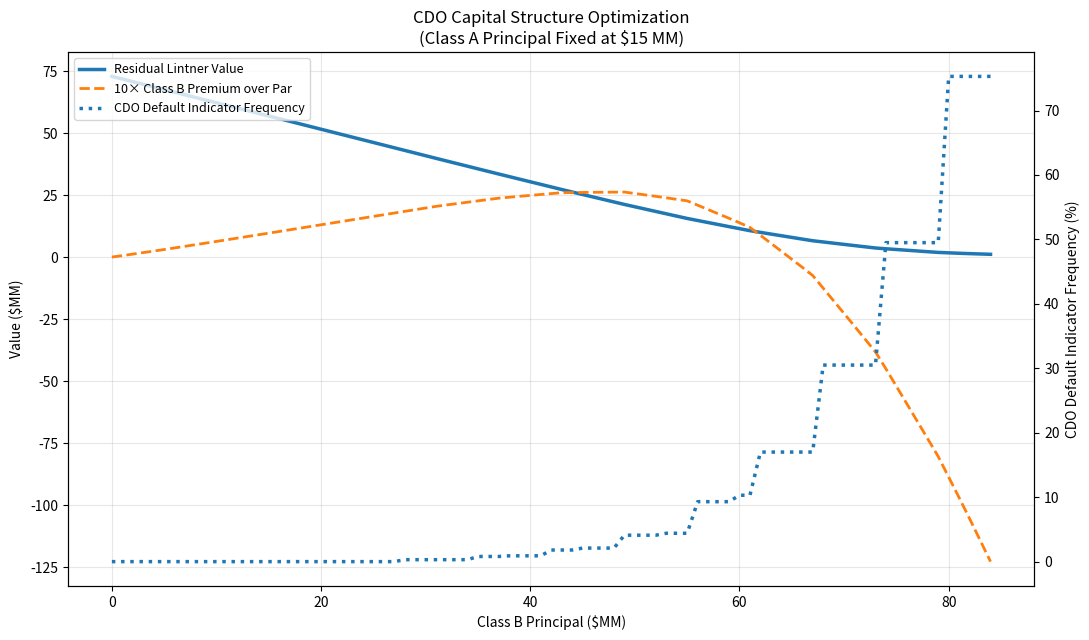
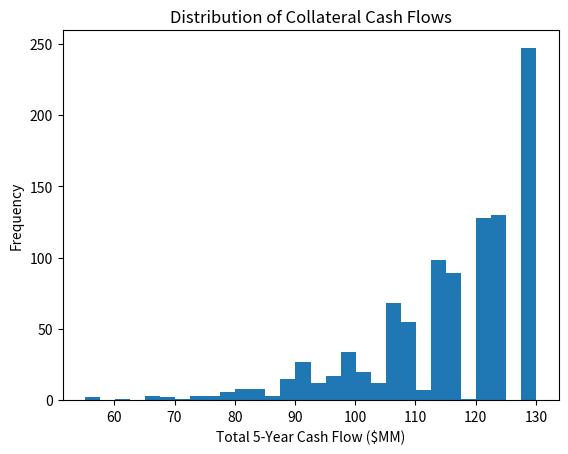
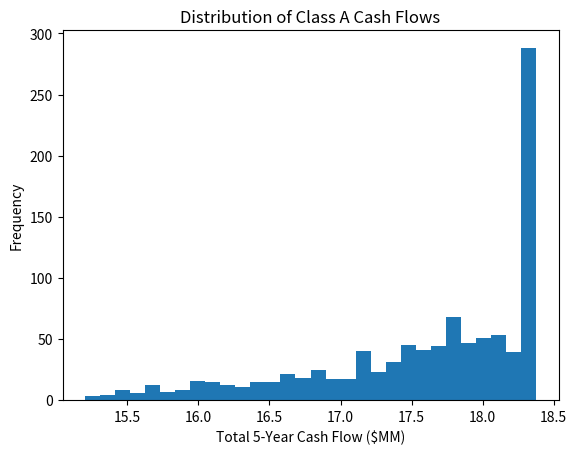
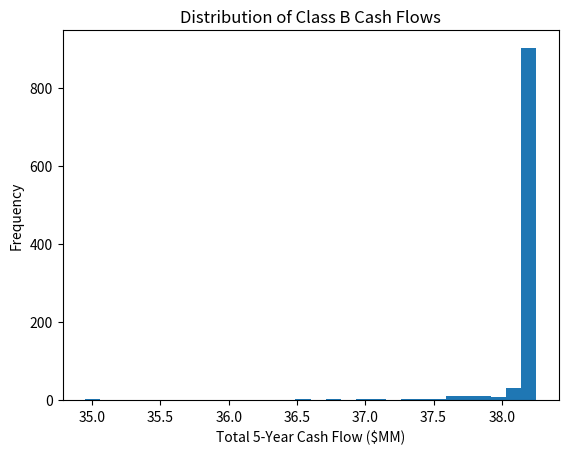
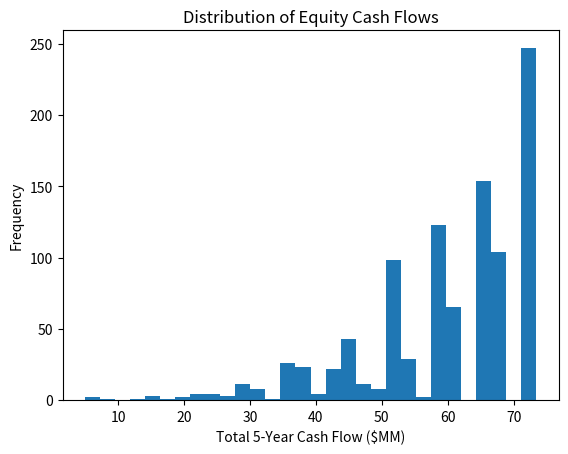
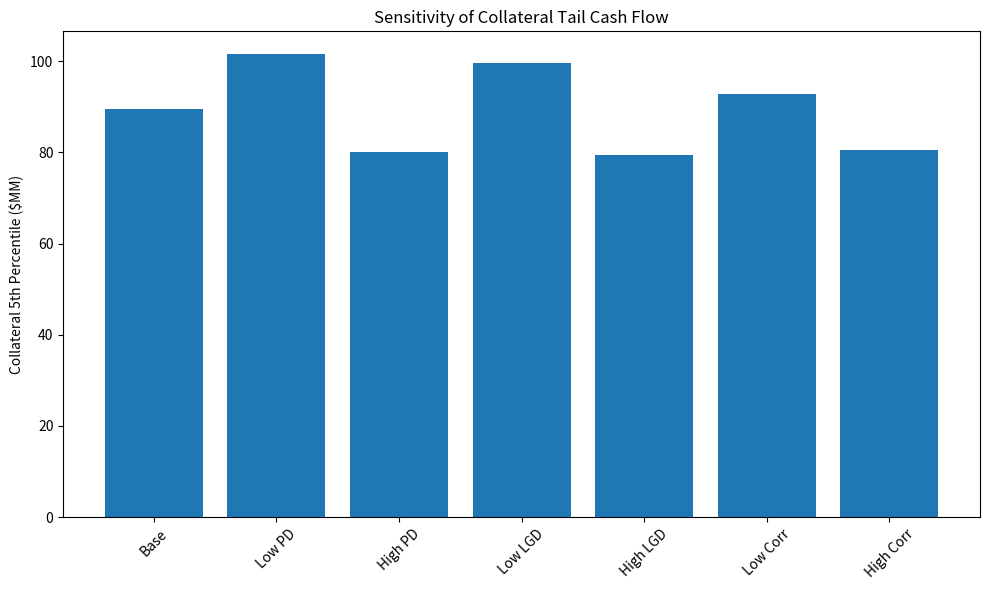
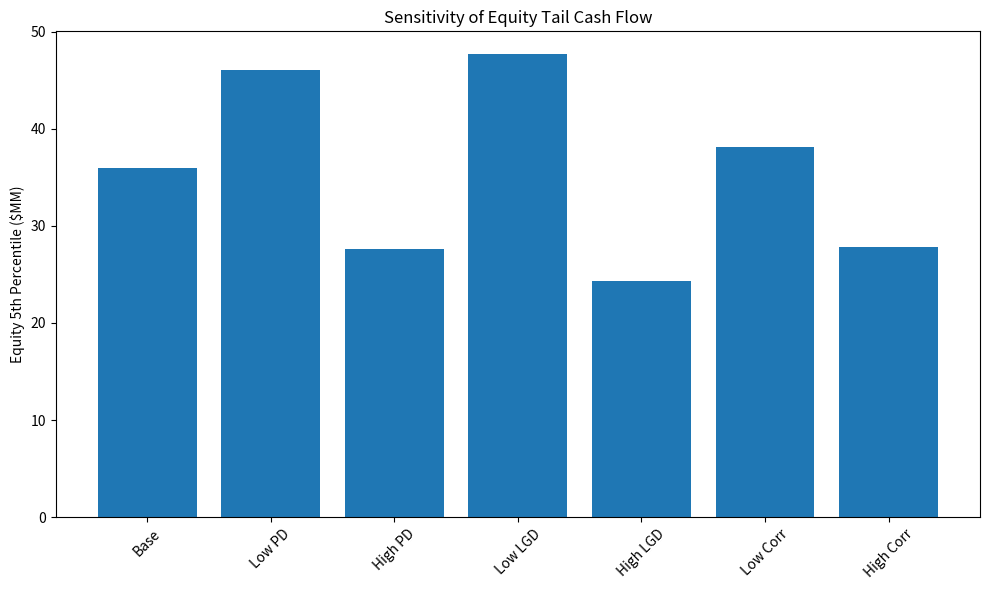

These figures' Python source, in order:
import numpy as np
import pandas as pd
import matplotlib.pyplot as plt
from scipy.stats import norm
import os

# -----------------------------
# Project Parameters
# -----------------------------

# Make necessary directories
os.makedirs("distributions", exist_ok=True)
os.makedirs("sensitivity", exist_ok=True)

# Force the full table to print
pd.set_option('display.max_columns', None)
pd.set_option('display.width', 1000)

N_SIM = 1000
N_BONDS = 10

YEARS = 5
QUARTERS_PER_YEAR = 4
N_QUARTERS = YEARS * QUARTERS_PER_YEAR

FACE_VALUE = 10_000_000
COUPON_RATE = 0.06

ANNUAL_DEFAULT_PROB = 0.04
LGD = 0.60
RECOVERY_RATE = 1 - LGD

DEFAULT_CORRELATION = 0.20

CLASS_A_NOTIONAL = 15_000_000
CLASS_A_COUPON = 0.045

CLASS_B_NOTIONAL = 30_000_000
CLASS_B_COUPON = 0.055

RISK_FREE_RATE = 0.04

SEED = 123

quarterly_bond_coupon = FACE_VALUE * COUPON_RATE / QUARTERS_PER_YEAR

quarterly_A_coupon = (
    CLASS_A_NOTIONAL * CLASS_A_COUPON / QUARTERS_PER_YEAR
)

quarterly_B_coupon = (
    CLASS_B_NOTIONAL * CLASS_B_COUPON / QUARTERS_PER_YEAR
)

# print("Bond quarterly coupon:", quarterly_bond_coupon)
# print("Class A quarterly coupon:", quarterly_A_coupon)
# print("Class B quarterly coupon:", quarterly_B_coupon)

# -----------------------------
# Step 2: Correlation Matrix
# -----------------------------

corr_matrix = np.full(
    (N_BONDS, N_BONDS),
    DEFAULT_CORRELATION
)

np.fill_diagonal(corr_matrix, 1.0)

# print("\nCorrelation matrix:")
# print(corr_matrix)

cholesky_matrix = np.linalg.cholesky(corr_matrix)

# print("\nCholesky matrix:")
# print(cholesky_matrix)


# -----------------------------
# Step 3: Generate Random Normals
# with Moment Matching
# -----------------------------

np.random.seed(SEED)

# Raw independent standard normals
independent_normals_raw = np.random.normal(
    size=(N_SIM, N_BONDS)
)

# Moment matching:
# force each bond column to have sample mean = 0
# and sample standard deviation = 1
independent_normals = (
    independent_normals_raw
    - independent_normals_raw.mean(axis=0)
) / independent_normals_raw.std(axis=0, ddof=1)

# Apply Cholesky correlation
correlated_normals = (
    independent_normals
    @ cholesky_matrix.T
)

# Re-standardize each correlated column
# so sample mean = 0 and std = 1
correlated_normals = (
    correlated_normals
    - correlated_normals.mean(axis=0)
) / correlated_normals.std(axis=0, ddof=1)

print("\nMoment Matching Verification")
print("----------------------------")

print(
    "Raw normal means:",
    np.round(independent_normals_raw.mean(axis=0), 4)
)

print(
    "Matched normal means:",
    np.round(independent_normals.mean(axis=0), 4)
)

print(
    "Matched normal std:",
    np.round(
        independent_normals.std(axis=0, ddof=1),
        4
    )
)

print(
    "Correlated normal means:",
    np.round(correlated_normals.mean(axis=0), 4)
)

print(
    "Correlated normal std:",
    np.round(
        correlated_normals.std(axis=0, ddof=1),
        4
    )
)

# print("\nCorrelated normals shape:")
# print(correlated_normals.shape)

sample_corr = np.corrcoef(
    correlated_normals,
    rowvar=False
)

print("\nSample correlation matrix:")
print(np.round(sample_corr, 2))

# -----------------------------
# Step 4: Convert Normal to Uniform
# -----------------------------

uniforms = norm.cdf(correlated_normals)

# print("\nUniforms shape:")
# print(uniforms.shape)

# print("\nFirst simulation - uniform values:")
# print(uniforms[0])

# -----------------------------
# Step 5: Convert Uniforms to Default Times
# -----------------------------

default_times = (
    np.log(1 - uniforms)
    / np.log(1 - ANNUAL_DEFAULT_PROB)
)

# print("\nDefault times shape:")
# print(default_times.shape)

print("\nFirst simulation - default times in years:")
print(np.round(default_times[0], 2))

# -----------------------------
# Step 6: Convert Default Times to Default Quarters
# -----------------------------

default_quarters = np.ceil(
    default_times * QUARTERS_PER_YEAR
).astype(int)

# print("\nFirst simulation - default quarters:")
# print(default_quarters[0])

# -----------------------------
# Step 7: Build Bond Cash Flows
# -----------------------------
recovery_amount = FACE_VALUE * RECOVERY_RATE

coupon_cash_flows = np.zeros(
    (N_SIM, N_BONDS, N_QUARTERS)
)

recovery_cash_flows = np.zeros(
    (N_SIM, N_BONDS, N_QUARTERS)
)

principal_cash_flows = np.zeros(
    (N_SIM, N_BONDS, N_QUARTERS)
)

for sim in range(N_SIM):

    for bond in range(N_BONDS):

        default_q = default_quarters[sim, bond]

        for q in range(1, N_QUARTERS + 1):

            # Bond defaults within the 5-year horizon
            if default_q <= N_QUARTERS:

                if q < default_q:
                    coupon_cash_flows[sim, bond, q - 1] = quarterly_bond_coupon

                elif q == default_q:
                    recovery_cash_flows[sim, bond, q - 1] = recovery_amount

            # Bond survives to maturity
            else:

                if q <= N_QUARTERS:
                    coupon_cash_flows[sim, bond, q - 1] = quarterly_bond_coupon

                if q == N_QUARTERS:
                    principal_cash_flows[sim, bond, q - 1] = FACE_VALUE

collateral_interest_cf = coupon_cash_flows.sum(axis=1)

collateral_recovery_cf = recovery_cash_flows.sum(axis=1)

collateral_principal_cf = principal_cash_flows.sum(axis=1)

total_collateral_cf = (
    collateral_interest_cf
    + collateral_recovery_cf
    + collateral_principal_cf
)

# print("\nCase 1 - Interest CF:")
# print(collateral_interest_cf[0])

# print("\nCase 1 - Recovery CF:")
# print(collateral_recovery_cf[0])

# print("\nCase 1 - Principal CF:")
# print(collateral_principal_cf[0])

# print("\nCase 1 - Total CF:")
# print(total_collateral_cf[0])

# -----------------------------
# Step 8: CDO Waterfall
# -----------------------------

class_A_interest_cf = np.zeros((N_SIM, N_QUARTERS))
class_B_interest_cf = np.zeros((N_SIM, N_QUARTERS))

class_A_principal_cf = np.zeros((N_SIM, N_QUARTERS))
class_B_principal_cf = np.zeros((N_SIM, N_QUARTERS))

equity_cf = np.zeros((N_SIM, N_QUARTERS))

class_A_balance = np.zeros((N_SIM, N_QUARTERS + 1))
class_B_balance = np.zeros((N_SIM, N_QUARTERS + 1))

class_A_balance[:, 0] = CLASS_A_NOTIONAL
class_B_balance[:, 0] = CLASS_B_NOTIONAL

for sim in range(N_SIM):

    for q in range(N_QUARTERS):

        # Beginning-of-quarter balances
        A_bal = class_A_balance[sim, q]
        B_bal = class_B_balance[sim, q]

        # -------------------------
        # 1. Interest Waterfall
        # -------------------------

        available_interest = collateral_interest_cf[sim, q]

        A_interest_due = A_bal * CLASS_A_COUPON / QUARTERS_PER_YEAR
        B_interest_due = B_bal * CLASS_B_COUPON / QUARTERS_PER_YEAR

        A_interest_paid = min(
            available_interest,
            A_interest_due
        )

        remaining_interest = available_interest - A_interest_paid

        B_interest_paid = min(
            remaining_interest,
            B_interest_due
        )

        remaining_interest -= B_interest_paid

        # -------------------------
        # 2. Principal Waterfall
        # -------------------------

        available_principal = (
            collateral_recovery_cf[sim, q]
            + collateral_principal_cf[sim, q]
        )

        A_principal_paid = min(
            available_principal,
            A_bal
        )

        remaining_principal = (
            available_principal
            - A_principal_paid
        )

        B_principal_paid = min(
            remaining_principal,
            B_bal
        )

        remaining_principal -= B_principal_paid

        # -------------------------
        # 3. Equity Gets Residual
        # -------------------------

        equity_paid = (
            remaining_interest
            + remaining_principal
        )

        # Save cash flows
        class_A_interest_cf[sim, q] = A_interest_paid
        class_B_interest_cf[sim, q] = B_interest_paid

        class_A_principal_cf[sim, q] = A_principal_paid
        class_B_principal_cf[sim, q] = B_principal_paid

        equity_cf[sim, q] = equity_paid

        # Update balances
        class_A_balance[sim, q + 1] = (
            A_bal - A_principal_paid
        )

        class_B_balance[sim, q + 1] = (
            B_bal - B_principal_paid
        )

class_A_total_cf = (
    class_A_interest_cf
    + class_A_principal_cf
)

class_B_total_cf = (
    class_B_interest_cf
    + class_B_principal_cf
)

# -----------------------------
# Part 2 - PV at Risk-Free Rate
# -----------------------------

quarterly_rf = RISK_FREE_RATE / QUARTERS_PER_YEAR

discount_factors = np.array([
    1 / (1 + quarterly_rf) ** t
    for t in range(1, N_QUARTERS + 1)
])

# ============================================================
# PART II STEP 1: Scheduled Zero-Default Waterfall
# ============================================================

# Scheduled collateral cash flow assuming no defaults
scheduled_collateral_cf = np.full(
    N_QUARTERS,
    N_BONDS * quarterly_bond_coupon
)

# Add all bond principal at maturity
scheduled_collateral_cf[-1] += (
    N_BONDS * FACE_VALUE
)

# Scheduled Class A cash flow
scheduled_A_cf = np.full(
    N_QUARTERS,
    CLASS_A_NOTIONAL
    * CLASS_A_COUPON
    / QUARTERS_PER_YEAR
)

scheduled_A_cf[-1] += CLASS_A_NOTIONAL

# Scheduled Class B cash flow
scheduled_B_cf = np.full(
    N_QUARTERS,
    CLASS_B_NOTIONAL
    * CLASS_B_COUPON
    / QUARTERS_PER_YEAR
)

scheduled_B_cf[-1] += CLASS_B_NOTIONAL

# Residual receives whatever is left
scheduled_equity_cf = (
    scheduled_collateral_cf
    - scheduled_A_cf
    - scheduled_B_cf
)

# Build table
scheduled_waterfall_df = pd.DataFrame({
    "Quarter": np.arange(1, N_QUARTERS + 1),
    "Collateral ($MM)": scheduled_collateral_cf / 1_000_000,
    "Class A ($MM)": scheduled_A_cf / 1_000_000,
    "Class B ($MM)": scheduled_B_cf / 1_000_000,
    "Residual ($MM)": scheduled_equity_cf / 1_000_000,
    "RF Discount Factor": discount_factors
})

print("\nScheduled Zero-Default Waterfall")
print("--------------------------------")
print(
    scheduled_waterfall_df.round(4).to_string(
        index=False
    )
)

# Scheduled PVs
scheduled_A_pv = (
    scheduled_A_cf @ discount_factors
)

scheduled_B_pv = (
    scheduled_B_cf @ discount_factors
)

scheduled_equity_pv = (
    scheduled_equity_cf @ discount_factors
)

scheduled_collateral_pv = (
    scheduled_collateral_cf @ discount_factors
)

print("\nScheduled Zero-Default PVs at 4% RF")
print("-----------------------------------")

print(
    f"Collateral scheduled PV: "
    f"${scheduled_collateral_pv / 1_000_000:.4f} MM"
)

print(
    f"Class A scheduled PV: "
    f"${scheduled_A_pv / 1_000_000:.4f} MM"
)

print(
    f"Class B scheduled PV: "
    f"${scheduled_B_pv / 1_000_000:.4f} MM"
)

print(
    f"Residual scheduled PV: "
    f"${scheduled_equity_pv / 1_000_000:.4f} MM"
)

pv_A = class_A_total_cf @ discount_factors
pv_B = class_B_total_cf @ discount_factors
pv_equity = equity_cf @ discount_factors

print("\nPV Summary at 4% Risk-Free Rate ($MM)")
print("--------------------------------------")
print(f"Class A mean PV: {pv_A.mean() / 1_000_000:.2f}")
print(f"Class B mean PV: {pv_B.mean() / 1_000_000:.2f}")
print(f"Equity mean PV:  {pv_equity.mean() / 1_000_000:.2f}")

# -----------------------------
# Part 2 - Covariance Matrix of Tranche PVs
# -----------------------------

pv_matrix = np.column_stack([
    pv_A,
    pv_B,
    pv_equity
])

cov_matrix = np.cov(
    pv_matrix,
    rowvar=False,
    ddof=1
)

print("\nCovariance Matrix of Tranche PVs ($MM^2)")
print("-----------------------------------------")
print(np.round(cov_matrix / 1_000_000**2, 4))

# -----------------------------
# Part 2 - Default Indicator
# -----------------------------

collateral_default_indicator = (
    default_quarters <= N_QUARTERS
).any(axis=1).astype(int)

default_scenario_count = collateral_default_indicator.sum()
default_scenario_probability = collateral_default_indicator.mean()

print("\nCollateral Bond Default Indicator")
print("---------------------------------")
print(
    f"Scenarios with at least one collateral bond default: "
    f"{default_scenario_count}"
)
print(
    f"Probability of at least one collateral bond default: "
    f"{default_scenario_probability:.2%}"
)

# -----------------------------
# Part 2 - Step 4: Market Value of Underlying Bonds
# -----------------------------

BOND_MARKET_YTM = 0.09
quarterly_ytm = BOND_MARKET_YTM / QUARTERS_PER_YEAR

bond_market_value = sum(
    quarterly_bond_coupon / (1 + quarterly_ytm) ** t
    for t in range(1, N_QUARTERS + 1)
)

bond_market_value += (
    FACE_VALUE / (1 + quarterly_ytm) ** N_QUARTERS
)

total_bond_market_value = N_BONDS * bond_market_value

print("\nUnderlying Bond Market Value")
print("----------------------------")
print(f"Market value per bond: ${bond_market_value / 1_000_000:.4f} MM")
print(f"Total market value:    ${total_bond_market_value / 1_000_000:.4f} MM")

pv_market = pv_A + pv_B + pv_equity

expected_collateral_pv = pv_market.mean()

print(
    f"Expected collateral PV @ risk-free rate: "
    f"${expected_collateral_pv / 1_000_000:.4f} MM"
)

total_risk_charge = (
    expected_collateral_pv
    - total_bond_market_value
)

market_variance = np.var(
    pv_market,
    ddof=1
)

cost_of_risk = (
    total_risk_charge
    / market_variance
)

print("\nLintner Risk Calibration")
print("------------------------")
print(
    f"Expected collateral PV @ RF: "
    f"${expected_collateral_pv / 1_000_000:.4f} MM"
)
print(
    f"Underlying bond market value: "
    f"${total_bond_market_value / 1_000_000:.4f} MM"
)
print(
    f"Total risk charge: "
    f"${total_risk_charge / 1_000_000:.4f} MM"
)
print(
    f"Portfolio variance: "
    f"{market_variance / 1_000_000**2:.4f} MM^2"
)
print(
    f"Cost of risk: "
    f"{cost_of_risk * 1_000_000:.6f} per $MM of variance"
)

# -----------------------------
# Part 2 - Step 5: Lintner Tranche Valuation
# -----------------------------

ones = np.ones(3)

# Covariance of each tranche PV with total market / collateral PV
cov_with_market = cov_matrix @ ones

# Risk charge allocated to each tranche
risk_charge_A = cost_of_risk * cov_with_market[0]
risk_charge_B = cost_of_risk * cov_with_market[1]
risk_charge_equity = cost_of_risk * cov_with_market[2]

# Mean PVs at the risk-free rate
mean_pv_A = pv_A.mean()
mean_pv_B = pv_B.mean()
mean_pv_equity = pv_equity.mean()

# Lintner values
lintner_value_A = mean_pv_A - risk_charge_A
lintner_value_B = mean_pv_B - risk_charge_B
lintner_value_equity = mean_pv_equity - risk_charge_equity

print("\nLintner Tranche Valuation")
print("-------------------------")

print(
    f"Class A covariance with market: "
    f"{cov_with_market[0] / 1_000_000**2:.4f} MM^2"
)
print(
    f"Class B covariance with market: "
    f"{cov_with_market[1] / 1_000_000**2:.4f} MM^2"
)
print(
    f"Equity covariance with market: "
    f"{cov_with_market[2] / 1_000_000**2:.4f} MM^2"
)

print()

print(
    f"Class A risk charge: "
    f"${risk_charge_A / 1_000_000:.4f} MM"
)
print(
    f"Class B risk charge: "
    f"${risk_charge_B / 1_000_000:.4f} MM"
)
print(
    f"Equity risk charge: "
    f"${risk_charge_equity / 1_000_000:.4f} MM"
)

print()

print(
    f"Class A Lintner value: "
    f"${lintner_value_A / 1_000_000:.4f} MM"
)
print(
    f"Class B Lintner value: "
    f"${lintner_value_B / 1_000_000:.4f} MM"
)
print(
    f"Equity Lintner value: "
    f"${lintner_value_equity / 1_000_000:.4f} MM"
)

print(
    f"Total Lintner value: "
    f"${(lintner_value_A + lintner_value_B + lintner_value_equity) / 1_000_000:.4f} MM"
)

# ============================================================
# BONUS: Optimize CDO Structure
# Hold Class A principal fixed at $15MM
# Vary Class B principal using the SAME simulated collateral CFs
# ============================================================

def value_structure(class_B_notional):

    # -----------------------------
    # 1. Initialize waterfall arrays
    # -----------------------------

    A_interest_cf = np.zeros((N_SIM, N_QUARTERS))
    B_interest_cf = np.zeros((N_SIM, N_QUARTERS))

    A_principal_cf = np.zeros((N_SIM, N_QUARTERS))
    B_principal_cf = np.zeros((N_SIM, N_QUARTERS))

    residual_cf = np.zeros((N_SIM, N_QUARTERS))

    A_balance = np.zeros((N_SIM, N_QUARTERS + 1))
    B_balance = np.zeros((N_SIM, N_QUARTERS + 1))

    A_balance[:, 0] = CLASS_A_NOTIONAL
    B_balance[:, 0] = class_B_notional

    # -----------------------------
    # 2. Waterfall
    # -----------------------------

    for sim in range(N_SIM):

        for q in range(N_QUARTERS):

            A_bal = A_balance[sim, q]
            B_bal = B_balance[sim, q]

            # ----- Interest waterfall -----

            available_interest = collateral_interest_cf[sim, q]

            A_interest_due = (
                A_bal
                * CLASS_A_COUPON
                / QUARTERS_PER_YEAR
            )

            B_interest_due = (
                B_bal
                * CLASS_B_COUPON
                / QUARTERS_PER_YEAR
            )

            A_interest_paid = min(
                available_interest,
                A_interest_due
            )

            remaining_interest = (
                available_interest
                - A_interest_paid
            )

            B_interest_paid = min(
                remaining_interest,
                B_interest_due
            )

            remaining_interest -= B_interest_paid

            # ----- Principal waterfall -----

            available_principal = (
                collateral_recovery_cf[sim, q]
                + collateral_principal_cf[sim, q]
            )

            A_principal_paid = min(
                available_principal,
                A_bal
            )

            remaining_principal = (
                available_principal
                - A_principal_paid
            )

            B_principal_paid = min(
                remaining_principal,
                B_bal
            )

            remaining_principal -= B_principal_paid

            # Residual gets everything left
            residual_paid = (
                remaining_interest
                + remaining_principal
            )

            # Store CFs
            A_interest_cf[sim, q] = A_interest_paid
            B_interest_cf[sim, q] = B_interest_paid

            A_principal_cf[sim, q] = A_principal_paid
            B_principal_cf[sim, q] = B_principal_paid

            residual_cf[sim, q] = residual_paid

            # Update balances
            A_balance[sim, q + 1] = (
                A_bal - A_principal_paid
            )

            B_balance[sim, q + 1] = (
                B_bal - B_principal_paid
            )

    # -----------------------------
    # 3. Total tranche cash flows
    # -----------------------------

    A_total_cf = A_interest_cf + A_principal_cf
    B_total_cf = B_interest_cf + B_principal_cf

    # -----------------------------
    # 4. PV at risk-free rate
    # -----------------------------

    pv_A_opt = A_total_cf @ discount_factors
    pv_B_opt = B_total_cf @ discount_factors
    pv_residual_opt = residual_cf @ discount_factors

    # -----------------------------
    # 5. Covariance matrix
    # -----------------------------

    pv_opt_matrix = np.column_stack([
        pv_A_opt,
        pv_B_opt,
        pv_residual_opt
    ])

    cov_opt = np.cov(
        pv_opt_matrix,
        rowvar=False,
        ddof=1
    )

    # Covariance with total collateral portfolio
    cov_market_opt = cov_opt @ np.ones(3)

    # -----------------------------
    # 6. Lintner values
    # -----------------------------

    risk_charge_opt = (
        cost_of_risk
        * cov_market_opt
    )

    mean_pvs = np.array([
        pv_A_opt.mean(),
        pv_B_opt.mean(),
        pv_residual_opt.mean()
    ])

    lintner_values = (
        mean_pvs
        - risk_charge_opt
    )

    # -----------------------------
# 7. CDO default / shortfall indicator
# -----------------------------

    A_interest_due_all = (
        A_balance[:, :-1]
        * CLASS_A_COUPON
        / QUARTERS_PER_YEAR
    )

    B_interest_due_all = (
        B_balance[:, :-1]
        * CLASS_B_COUPON
        / QUARTERS_PER_YEAR
    )

    A_interest_shortfall = np.maximum(
        A_interest_due_all - A_interest_cf,
        0
    )

    B_interest_shortfall = np.maximum(
        B_interest_due_all - B_interest_cf,
        0
    )

    A_default_indicator = (
        (A_interest_shortfall.sum(axis=1) > 1e-6)
        | (A_balance[:, -1] > 1e-6)
    )

    B_default_indicator = (
        (B_interest_shortfall.sum(axis=1) > 1e-6)
        | (B_balance[:, -1] > 1e-6)
    )

    CDO_default_indicator = (
        A_default_indicator
        | B_default_indicator
    )

    CDO_default_probability = (
        CDO_default_indicator.mean()
    )

    # -----------------------------
    # 8. Bank economic value
    # -----------------------------
    #
    # If A and B are issued at par:
    # Bank receives A principal + B principal in cash,
    # and keeps the residual.
    #

    # bank_value = (
    #     CLASS_A_NOTIONAL
    #     + class_B_notional
    #     + lintner_values[2]
    # )

    return {
    "B Notional": class_B_notional,
    "A Value": lintner_values[0],
    "B Value": lintner_values[1],
    "Residual Value": lintner_values[2],
    "CDO Default Probability": CDO_default_probability
    }

# -----------------------------
# BONUS - Grid Search
# -----------------------------

B_candidates = np.arange(
    0,
    71_000_000,
    1_000_000
)

optimization_results = []

for B_notional in B_candidates:

    result = value_structure(B_notional)

    optimization_results.append(result)

optimization_df = pd.DataFrame(
    optimization_results
)

# ============================================================
# FINAL BONUS FIGURE:
# CDO Capital Structure Optimization
# ============================================================

# ------------------------------------------------------------
# Extend optimization grid to 0–84 MM
# ------------------------------------------------------------

B_plot_candidates = np.arange(
    0,
    85_000_000,
    1_000_000
)

plot_results = [
    value_structure(B)
    for B in B_plot_candidates
]

plot_df = pd.DataFrame(plot_results)

# ------------------------------------------------------------
# Add useful derived quantities
# ------------------------------------------------------------

plot_df["B Notional MM"] = (
    plot_df["B Notional"] / 1_000_000
)

plot_df["Residual Value MM"] = (
    plot_df["Residual Value"] / 1_000_000
)

plot_df["B Premium MM"] = (
    plot_df["B Value"]
    - plot_df["B Notional"]
) / 1_000_000

plot_df["CDO Default Probability %"] = (
    plot_df["CDO Default Probability"] * 100
)

# ------------------------------------------------------------
# Create figure
# ------------------------------------------------------------

fig, ax1 = plt.subplots(
    figsize=(11, 6.5)
)

# Residual Lintner Value
ax1.plot(
    plot_df["B Notional MM"],
    plot_df["Residual Value MM"],
    linewidth=2.5,
    label="Residual Lintner Value"
)

# 10x Class B premium for visibility
ax1.plot(
    plot_df["B Notional MM"],
    plot_df["B Premium MM"] * 10,
    linestyle="--",
    linewidth=2,
    label="10× Class B Premium over Par"
)

ax1.set_xlabel(
    "Class B Principal ($MM)"
)

ax1.set_ylabel(
    "Value ($MM)"
)

ax1.grid(
    True,
    alpha=0.3
)

# ------------------------------------------------------------
# Right axis: Default probability
# ------------------------------------------------------------

ax2 = ax1.twinx()

ax2.plot(
    plot_df["B Notional MM"],
    plot_df["CDO Default Probability %"],
    linestyle=":",
    linewidth=2.5,
    label="CDO Default Indicator Frequency"
)

ax2.set_ylabel(
    "CDO Default Indicator Frequency (%)"
)


# ------------------------------------------------------------
# Title
# ------------------------------------------------------------

ax1.set_title(
    "CDO Capital Structure Optimization\n"
    "(Class A Principal Fixed at $15 MM)"
)

# ------------------------------------------------------------
# Combined legend
# ------------------------------------------------------------

lines1, labels1 = ax1.get_legend_handles_labels()
lines2, labels2 = ax2.get_legend_handles_labels()

ax1.legend(
    lines1 + lines2,
    labels1 + labels2,
    loc="upper left",
    fontsize=9
)

# ------------------------------------------------------------
# Final layout
# ------------------------------------------------------------

plt.tight_layout()

plt.savefig(
    "distributions/lintner_optimization_final.png",
    dpi=300,
    bbox_inches="tight"
)

plt.close()

print(
    "\nSaved final optimization chart: "
    "lintner_optimization_final.png"
)

# Convert dollar fields to $MM for display
optimization_display = optimization_df.copy()

for col in [
    "B Notional",
    "A Value",
    "B Value",
    "Residual Value"
]:

    optimization_display[col] = (
        optimization_display[col]
        / 1_000_000
    )

print("\nBONUS: CDO Structure Optimization")
print("----------------------------------")

print(
    optimization_display.round(4).to_string(
        index=False
    )
)

# -----------------------------
# BONUS - Find Maximum B Notional
# With Zero Simulated B Default
# -----------------------------

zero_default_df = optimization_df[
    optimization_df["CDO Default Probability"] == 0
].copy()

best_zero_default_idx = (
    zero_default_df["B Notional"].idxmax()
)

best_zero_default = (
    zero_default_df.loc[best_zero_default_idx]
)

print("\nBONUS: Maximum Zero-Default Class B Structure")
print("---------------------------------------------")

print(
    f"Maximum Class B Principal: "
    f"${best_zero_default['B Notional'] / 1_000_000:.2f} MM"
)

print(
    f"Class A Lintner Value: "
    f"${best_zero_default['A Value'] / 1_000_000:.4f} MM"
)

print(
    f"Class B Lintner Value: "
    f"${best_zero_default['B Value'] / 1_000_000:.4f} MM"
)

print(
    f"Residual Lintner Value: "
    f"${best_zero_default['Residual Value'] / 1_000_000:.4f} MM"
)

print(
    f"CDO Default Probability: "
    f"{best_zero_default['CDO Default Probability']:.2%}"
)

# -----------------------------
# BONUS - Fine Grid Search
# Around the zero-default boundary
# -----------------------------

B_fine_candidates = np.arange(
    27_000_000,
    28_100_000,
    10_000
)

fine_results = []

for B_notional in B_fine_candidates:
    fine_results.append(
        value_structure(B_notional)
    )

fine_df = pd.DataFrame(fine_results)

fine_display = fine_df.copy()

for col in [
    "B Notional",
    "A Value",
    "B Value",
    "Residual Value"
]:
    fine_display[col] = (
        fine_display[col] / 1_000_000
    )

print("\nBONUS: Fine Grid Search")
print("-----------------------")
print(
    fine_display[
        [
            "B Notional",
            "B Value",
            "Residual Value",
            "CDO Default Probability"
        ]
    ].round(4).to_string(index=False)
)

# Maximum B with zero simulated default
fine_zero_default = fine_df[
    fine_df["CDO Default Probability"] == 0
]

best_fine_idx = (
    fine_zero_default["B Notional"].idxmax()
)

best_fine = fine_zero_default.loc[
    best_fine_idx
]

print("\nBONUS: Refined Zero-Default Structure")
print("-------------------------------------")

print(
    f"Maximum Class B Principal: "
    f"${best_fine['B Notional'] / 1_000_000:.2f} MM"
)

print(
    f"Class B Lintner Value: "
    f"${best_fine['B Value'] / 1_000_000:.4f} MM"
)

print(
    f"Residual Lintner Value: "
    f"${best_fine['Residual Value'] / 1_000_000:.4f} MM"
)

print(
    f"CDO Default Probability: "
    f"{best_fine['CDO Default Probability']:.2%}"
)

# print("\nCase 1 - Class A Total CF:")
# print(class_A_total_cf[0])

# print("\nCase 1 - Class B Total CF:")
# print(class_B_total_cf[0])

# print("\nCase 1 - Equity CF:")
# print(equity_cf[0])

# print("\nCase 1 - Class A Balance:")
# print(class_A_balance[0])

# print("\nCase 1 - Class B Balance:")
# print(class_B_balance[0])

allocated_cf = (
    class_A_total_cf
    + class_B_total_cf
    + equity_cf
)

print(
    "\nCash flow conservation check:",
    np.allclose(
        allocated_cf,
        total_collateral_cf
    )
)

bond_cash_flows = (
    coupon_cash_flows
    + recovery_cash_flows
    + principal_cash_flows
)

def view_case(case_num):
    """
    Display detailed cash flows for one simulation case.
    case_num: 1 to 1000
    """

    if case_num < 1 or case_num > N_SIM:
        raise ValueError("Case number must be between 1 and 1000.")

    idx = case_num - 1

    # -----------------------------
    # 1. Individual Bond Cash Flows
    # -----------------------------

    bond_df = pd.DataFrame(
        bond_cash_flows[idx].T,
        index=[f"Q{i}" for i in range(1, N_QUARTERS + 1)],
        columns=[f"Bond {i}" for i in range(1, N_BONDS + 1)]
    )

    print("\n" + "=" * 100)
    print(f"CASE {case_num}: INDIVIDUAL BOND CASH FLOWS")
    print("=" * 100)

    print(
        bond_df.map(
            lambda x: f"{x:,.0f}"
        )
    )

    # -----------------------------
    # 2. Collateral + CDO Waterfall
    # -----------------------------

    waterfall_df = pd.DataFrame(
        {
            "Collateral Interest": collateral_interest_cf[idx],
            "Recovery": collateral_recovery_cf[idx],
            "Principal": collateral_principal_cf[idx],
            "Total Collateral": total_collateral_cf[idx],
            "Class A": class_A_total_cf[idx],
            "Class B": class_B_total_cf[idx],
            "Equity": equity_cf[idx],
        },
        index=[f"Q{i}" for i in range(1, N_QUARTERS + 1)]
    )

    print("\n" + "=" * 100)
    print(f"CASE {case_num}: CDO WATERFALL")
    print("=" * 100)

    print(
        waterfall_df.map(
            lambda x: f"{x:,.0f}"
        )
    )

# -----------------------------
# Step 9: Statistical Analysis
# -----------------------------

total_cf_collateral = total_collateral_cf.sum(axis=1)
total_cf_A = class_A_total_cf.sum(axis=1)
total_cf_B = class_B_total_cf.sum(axis=1)
total_cf_equity = equity_cf.sum(axis=1)

results_df = pd.DataFrame({
    "Collateral": total_cf_collateral,
    "Class A": total_cf_A,
    "Class B": total_cf_B,
    "Equity": total_cf_equity
})

stats = results_df.describe(
    percentiles=[0.01, 0.05, 0.25, 0.50, 0.75, 0.95, 0.99]
).T

print("\n" + "=" * 100)
print("TASK 3: TOTAL 5-YEAR CASH FLOW STATISTICS")
print("=" * 100)

stats_display = stats.copy()

for col in stats_display.columns:
    if col != "count":
        stats_display[col] = stats_display[col] / 1_000_000

print(stats_display.round(2))

# -----------------------------
# True Payment Shortfall Analysis
# -----------------------------

# Interest due each quarter based on beginning balance
A_interest_due = (
    class_A_balance[:, :-1]
    * CLASS_A_COUPON
    / QUARTERS_PER_YEAR
)

B_interest_due = (
    class_B_balance[:, :-1]
    * CLASS_B_COUPON
    / QUARTERS_PER_YEAR
)

# Unpaid interest
A_interest_shortfall = np.maximum(
    A_interest_due - class_A_interest_cf,
    0
)

B_interest_shortfall = np.maximum(
    B_interest_due - class_B_interest_cf,
    0
)

# Probability that any interest payment is missed
prob_A_interest_shortfall = np.mean(
    A_interest_shortfall.sum(axis=1) > 1e-6
)

prob_B_interest_shortfall = np.mean(
    B_interest_shortfall.sum(axis=1) > 1e-6
)

# Principal still unpaid after Q20
prob_A_principal_shortfall = np.mean(
    class_A_balance[:, -1] > 1e-6
)

prob_B_principal_shortfall = np.mean(
    class_B_balance[:, -1] > 1e-6
)

print("\nTrue Payment Shortfall Probabilities")
print("------------------------------------")
print(
    f"Class A interest shortfall: "
    f"{prob_A_interest_shortfall:.2%}"
)
print(
    f"Class B interest shortfall: "
    f"{prob_B_interest_shortfall:.2%}"
)
print(
    f"Class A principal shortfall: "
    f"{prob_A_principal_shortfall:.2%}"
)
print(
    f"Class B principal shortfall: "
    f"{prob_B_principal_shortfall:.2%}"
)

# -----------------------------
# Step 10: Probability Distributions
# -----------------------------

plt.figure()

plt.hist(
    total_cf_collateral / 1_000_000,
    bins=30
)

plt.xlabel("Total 5-Year Cash Flow ($MM)")
plt.ylabel("Frequency")
plt.title("Distribution of Collateral Cash Flows")
plt.savefig("distributions/collateral_distribution.png", dpi=300, bbox_inches="tight")
plt.close()

plt.figure()

plt.hist(
    total_cf_A / 1_000_000,
    bins=30
)

plt.xlabel("Total 5-Year Cash Flow ($MM)")
plt.ylabel("Frequency")
plt.title("Distribution of Class A Cash Flows")
plt.savefig("distributions/class_A_distribution.png", dpi=300, bbox_inches="tight")
plt.close()

plt.figure()

plt.hist(
    total_cf_B / 1_000_000,
    bins=30
)

plt.xlabel("Total 5-Year Cash Flow ($MM)")
plt.ylabel("Frequency")
plt.title("Distribution of Class B Cash Flows")
plt.savefig("distributions/class_B_distribution.png", dpi=300, bbox_inches="tight")
plt.close()

plt.figure()

plt.hist(
    total_cf_equity / 1_000_000,
    bins=30
)

plt.xlabel("Total 5-Year Cash Flow ($MM)")
plt.ylabel("Frequency")
plt.title("Distribution of Equity Cash Flows")
plt.savefig("distributions/equity_distribution.png", dpi=300, bbox_inches="tight")
plt.close()

# -----------------------------
# Step 11: Sensitivity Analysis
# -----------------------------

def run_scenario(pd_annual, lgd, rho, seed=123):

    np.random.seed(seed)

    recovery_rate = 1 - lgd
    recovery_amount = FACE_VALUE * recovery_rate

    # Correlation matrix
    corr_matrix = np.full((N_BONDS, N_BONDS), rho)
    np.fill_diagonal(corr_matrix, 1.0)

    L = np.linalg.cholesky(corr_matrix)

    # Independent normals -> moment matched -> correlated normals
    independent_normals_raw = np.random.normal(
    size=(N_SIM, N_BONDS)
    )

# Moment matching: force sample mean = 0 and std = 1
    independent_normals = (
        independent_normals_raw
        - independent_normals_raw.mean(axis=0)
    ) / independent_normals_raw.std(axis=0, ddof=1)

    # Apply Cholesky correlation
    correlated_normals = (
        independent_normals @ L.T
    )

    # Re-standardize correlated normals
    correlated_normals = (
        correlated_normals
        - correlated_normals.mean(axis=0)
    ) / correlated_normals.std(axis=0, ddof=1)

    # Normal -> Uniform
    uniforms = norm.cdf(correlated_normals)

    # Uniform -> default time
    default_times = (
        np.log(1 - uniforms)
        / np.log(1 - pd_annual)
    )

    default_quarters = np.ceil(
        default_times * QUARTERS_PER_YEAR
    ).astype(int)

    # Bond cash-flow components
    coupon_cf = np.zeros(
        (N_SIM, N_BONDS, N_QUARTERS)
    )

    recovery_cf = np.zeros(
        (N_SIM, N_BONDS, N_QUARTERS)
    )

    principal_cf = np.zeros(
        (N_SIM, N_BONDS, N_QUARTERS)
    )

    for sim in range(N_SIM):
        for bond in range(N_BONDS):

            dq = default_quarters[sim, bond]

            for q in range(1, N_QUARTERS + 1):

                if dq <= N_QUARTERS:

                    if q < dq:
                        coupon_cf[sim, bond, q - 1] = quarterly_bond_coupon

                    elif q == dq:
                        recovery_cf[sim, bond, q - 1] = recovery_amount

                else:

                    coupon_cf[sim, bond, q - 1] = quarterly_bond_coupon

                    if q == N_QUARTERS:
                        principal_cf[sim, bond, q - 1] = FACE_VALUE

    # Aggregate collateral cash flows
    collateral_interest = coupon_cf.sum(axis=1)
    collateral_recovery = recovery_cf.sum(axis=1)
    collateral_principal = principal_cf.sum(axis=1)

    collateral_total = (
        collateral_interest
        + collateral_recovery
        + collateral_principal
    )

    # Waterfall arrays
    class_A_interest_cf_s = np.zeros((N_SIM, N_QUARTERS))
    class_B_interest_cf_s = np.zeros((N_SIM, N_QUARTERS))

    class_A_principal_cf_s = np.zeros((N_SIM, N_QUARTERS))
    class_B_principal_cf_s = np.zeros((N_SIM, N_QUARTERS))

    equity_cf_s = np.zeros((N_SIM, N_QUARTERS))

    class_A_balance_s = np.zeros((N_SIM, N_QUARTERS + 1))
    class_B_balance_s = np.zeros((N_SIM, N_QUARTERS + 1))

    class_A_balance_s[:, 0] = CLASS_A_NOTIONAL
    class_B_balance_s[:, 0] = CLASS_B_NOTIONAL

    # Waterfall
    for sim in range(N_SIM):

        for q in range(N_QUARTERS):

            A_bal = class_A_balance_s[sim, q]
            B_bal = class_B_balance_s[sim, q]

            # Interest waterfall
            available_interest = collateral_interest[sim, q]

            A_interest_due = (
                A_bal * CLASS_A_COUPON / QUARTERS_PER_YEAR
            )

            B_interest_due = (
                B_bal * CLASS_B_COUPON / QUARTERS_PER_YEAR
            )

            A_interest_paid = min(
                available_interest,
                A_interest_due
            )

            remaining_interest = (
                available_interest
                - A_interest_paid
            )

            B_interest_paid = min(
                remaining_interest,
                B_interest_due
            )

            remaining_interest -= B_interest_paid

            # Principal waterfall
            available_principal = (
                collateral_recovery[sim, q]
                + collateral_principal[sim, q]
            )

            A_principal_paid = min(
                available_principal,
                A_bal
            )

            remaining_principal = (
                available_principal
                - A_principal_paid
            )

            B_principal_paid = min(
                remaining_principal,
                B_bal
            )

            remaining_principal -= B_principal_paid

            # Equity residual
            equity_paid = (
                remaining_interest
                + remaining_principal
            )

            class_A_interest_cf_s[sim, q] = A_interest_paid
            class_B_interest_cf_s[sim, q] = B_interest_paid

            class_A_principal_cf_s[sim, q] = A_principal_paid
            class_B_principal_cf_s[sim, q] = B_principal_paid

            equity_cf_s[sim, q] = equity_paid

            class_A_balance_s[sim, q + 1] = (
                A_bal - A_principal_paid
            )

            class_B_balance_s[sim, q + 1] = (
                B_bal - B_principal_paid
            )

    class_A_total_cf_s = (
        class_A_interest_cf_s
        + class_A_principal_cf_s
    )

    class_B_total_cf_s = (
        class_B_interest_cf_s
        + class_B_principal_cf_s
    )

    total_collateral_s = collateral_total.sum(axis=1)
    total_A_s = class_A_total_cf_s.sum(axis=1)
    total_B_s = class_B_total_cf_s.sum(axis=1)
    total_equity_s = equity_cf_s.sum(axis=1)

    return {
        "Collateral": total_collateral_s,
        "Class A": total_A_s,
        "Class B": total_B_s,
        "Equity": total_equity_s
    }


scenarios = {
    "Base": (0.04, 0.60, 0.20),
    "Low PD": (0.02, 0.60, 0.20),
    "High PD": (0.06, 0.60, 0.20),
    "Low LGD": (0.04, 0.40, 0.20),
    "High LGD": (0.04, 0.80, 0.20),
    "Low Corr": (0.04, 0.60, 0.10),
    "High Corr": (0.04, 0.60, 0.40),
}

sensitivity_rows = []

for name, (pd_val, lgd_val, rho_val) in scenarios.items():

    result = run_scenario(
        pd_annual=pd_val,
        lgd=lgd_val,
        rho=rho_val
    )

    sensitivity_rows.append({
    "Scenario": name,

    "Collateral Mean": result["Collateral"].mean() / 1_000_000,
    "Collateral Std": result["Collateral"].std(ddof=1) / 1_000_000,
    "Collateral 5%": np.percentile(result["Collateral"], 5) / 1_000_000,

    "Class A Mean": result["Class A"].mean() / 1_000_000,

    "Class B Mean": result["Class B"].mean() / 1_000_000,

    "Equity Mean": result["Equity"].mean() / 1_000_000,
    "Equity Std": result["Equity"].std(ddof=1) / 1_000_000,
    "Equity 5%": np.percentile(result["Equity"], 5) / 1_000_000,
})

sensitivity_df = pd.DataFrame(sensitivity_rows)

print("\n" + "=" * 100)
print("SENSITIVITY ANALYSIS ($MM)")
print("=" * 100)

print(sensitivity_df.round(2))

sensitivity_df.to_csv(
    "sensitivity/sensitivity_analysis.csv",
    index=False
)

# -----------------------------
# Step 12: Sensitivity Charts
# -----------------------------

plt.figure(figsize=(10, 6))

plt.bar(
    sensitivity_df["Scenario"],
    sensitivity_df["Collateral 5%"]
)

plt.ylabel("Collateral 5th Percentile ($MM)")
plt.title("Sensitivity of Collateral Tail Cash Flow")

plt.xticks(rotation=45)

plt.tight_layout()

plt.savefig(
    "sensitivity/sensitivity_collateral_5pct.png",
    dpi=300,
    bbox_inches="tight"
)

plt.close()

plt.figure(figsize=(10, 6))

plt.bar(
    sensitivity_df["Scenario"],
    sensitivity_df["Equity 5%"]
)

plt.ylabel("Equity 5th Percentile ($MM)")
plt.title("Sensitivity of Equity Tail Cash Flow")

plt.xticks(rotation=45)

plt.tight_layout()

plt.savefig(
    "sensitivity/sensitivity_equity_5pct.png",
    dpi=300,
    bbox_inches="tight"
)

plt.close()

# while True:

#     user_input = input(
#         "\nEnter a case number (1-1000), or 'q' to quit: "
#     )

#     if user_input.lower() == "q":
#         break

#     try:
#         case_num = int(user_input)
#         view_case(case_num)

#     except ValueError:
#         print("Please enter a valid case number from 1 to 1000.")
